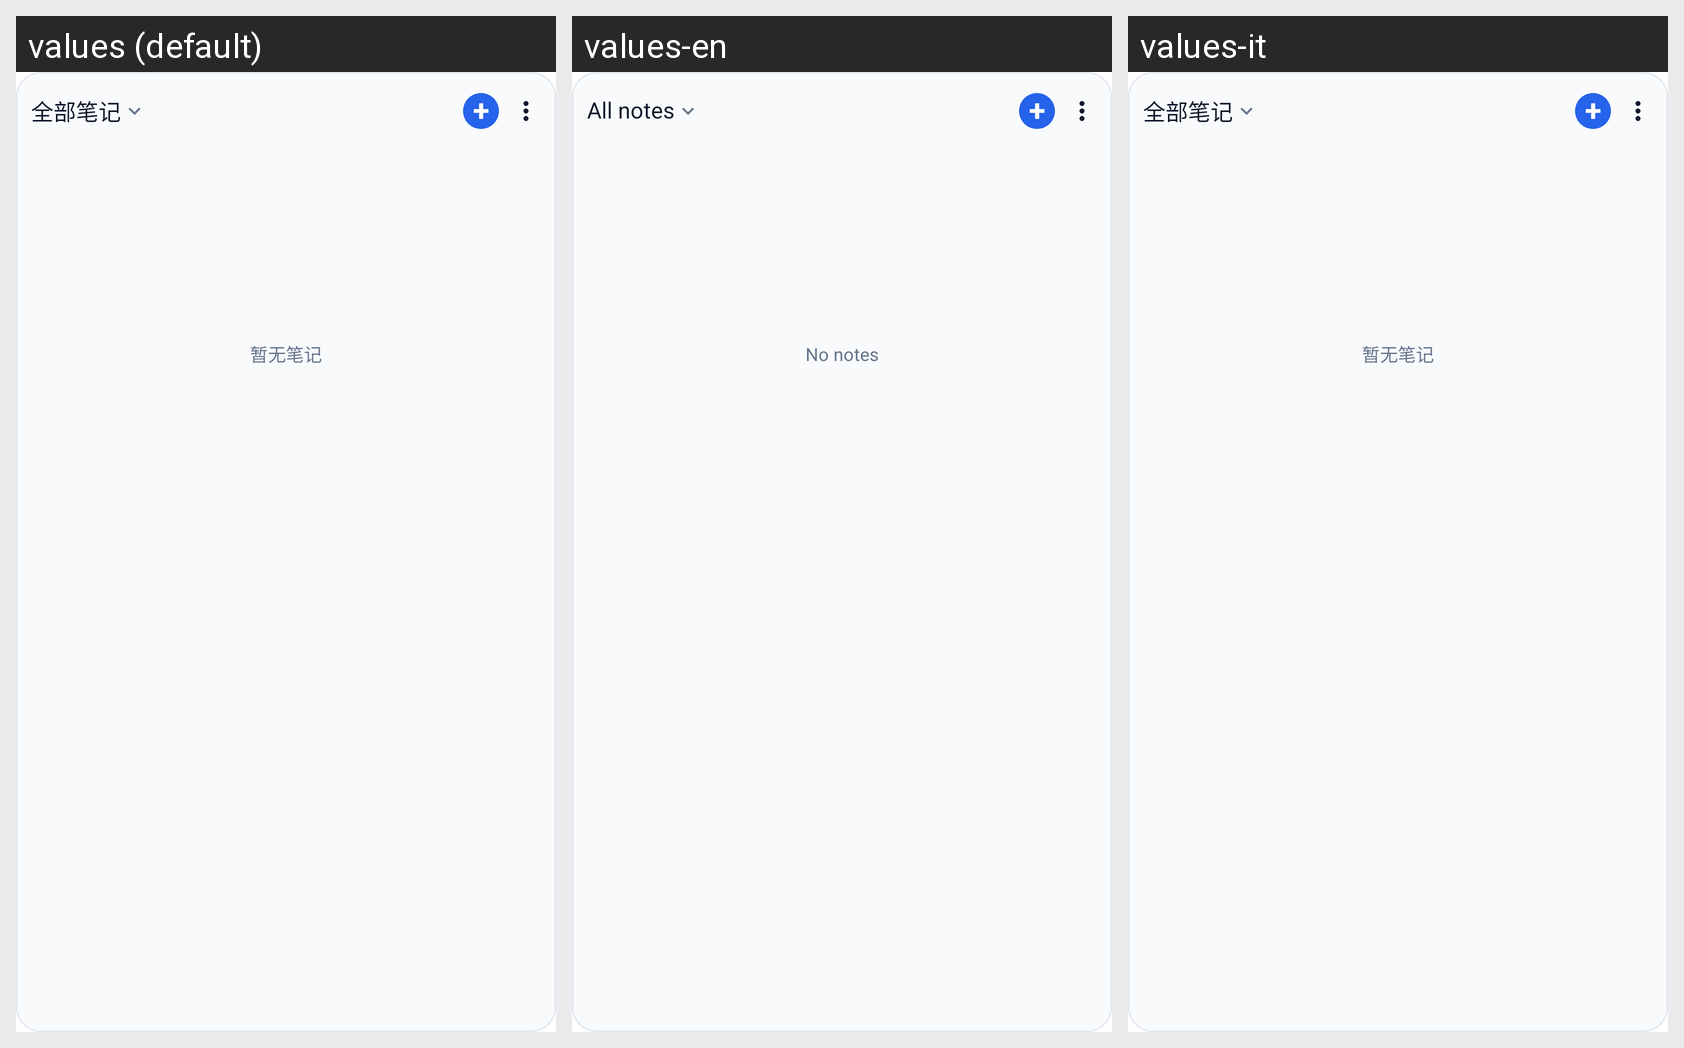

The Android screen above is rendered under several locales of the same app. Produce the string resources it draws, with the default and per-locale values.
Android screen res/layout/widget_note_list.xml rendered under 3 locales, left to right: values (default), values-en, values-it. Device: Nexus 5 (rendered at 1080×1920; each locale shown at half size, 540×960, under a caption strip naming it); theme Theme.KardLeaf.
Strings drawn on this screen, with the default value and each locale's value (text and hints the layout hard-codes, and strings that could not be matched under every locale, appear in the picture but are not listed):

widget_folder_all_notes
  values: 全部笔记
  values-en: All notes
  values-it: 全部笔记  [not translated; the default value is used]

widget_note_empty
  values: 暂无笔记
  values-en: No notes
  values-it: 暂无笔记  [not translated; the default value is used]
